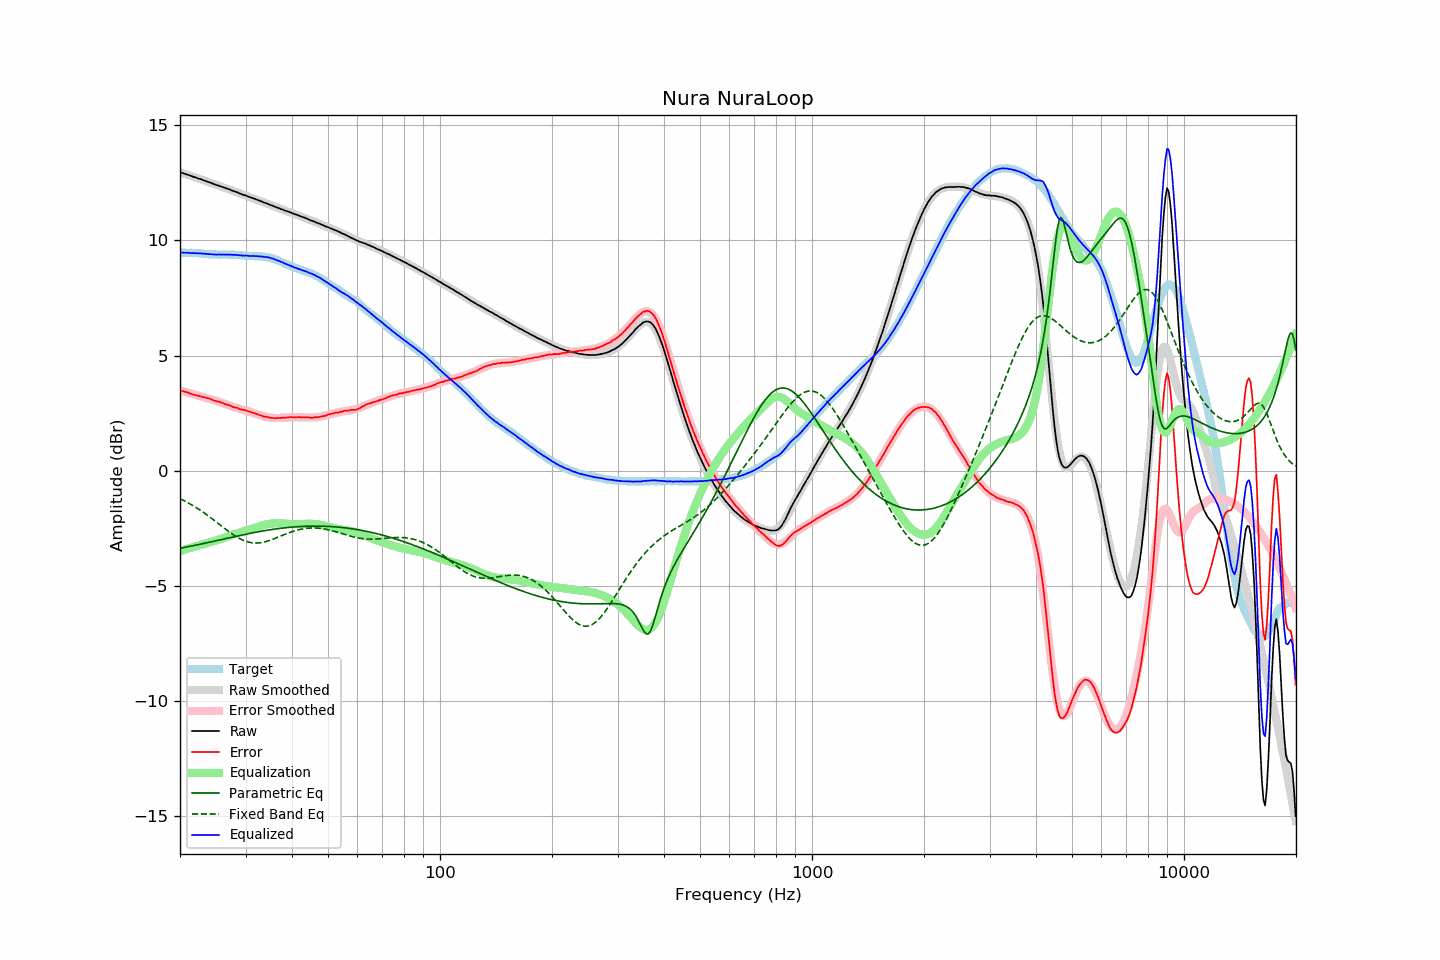

Source data for this figure (header and first rows):
frequency, raw, error, smoothed, error_smoothed, equalization, parametric_eq, fixed_band_eq, equalized_raw, equalized_smoothed, target
20.00, 12.96, 3.49, 12.96, 3.49, -3.49, -3.37, -1.22, 9.47, 9.47, 9.47
20.20, 12.94, 3.47, 12.94, 3.47, -3.47, -3.36, -1.25, 9.47, 9.47, 9.47
20.40, 12.92, 3.45, 12.92, 3.45, -3.45, -3.35, -1.29, 9.47, 9.47, 9.47
20.61, 12.89, 3.42, 12.89, 3.43, -3.43, -3.33, -1.32, 9.47, 9.47, 9.47
20.81, 12.87, 3.41, 12.87, 3.41, -3.41, -3.32, -1.36, 9.47, 9.47, 9.46
21.02, 12.85, 3.39, 12.85, 3.38, -3.38, -3.30, -1.40, 9.47, 9.46, 9.46
21.23, 12.82, 3.36, 12.82, 3.36, -3.36, -3.29, -1.44, 9.46, 9.46, 9.46
21.44, 12.80, 3.33, 12.80, 3.34, -3.34, -3.28, -1.48, 9.46, 9.46, 9.47
21.66, 12.77, 3.31, 12.78, 3.32, -3.32, -3.26, -1.52, 9.45, 9.45, 9.46
21.87, 12.75, 3.29, 12.75, 3.30, -3.30, -3.25, -1.56, 9.45, 9.45, 9.46
22.09, 12.73, 3.28, 12.73, 3.28, -3.28, -3.23, -1.60, 9.45, 9.45, 9.45
22.31, 12.70, 3.25, 12.71, 3.26, -3.26, -3.22, -1.65, 9.44, 9.44, 9.45
22.54, 12.68, 3.24, 12.68, 3.24, -3.24, -3.20, -1.69, 9.44, 9.44, 9.44
22.76, 12.66, 3.22, 12.66, 3.22, -3.22, -3.19, -1.74, 9.44, 9.44, 9.44
22.99, 12.63, 3.20, 12.63, 3.20, -3.20, -3.17, -1.79, 9.43, 9.43, 9.43
23.22, 12.61, 3.19, 12.61, 3.18, -3.18, -3.16, -1.83, 9.43, 9.43, 9.42
23.45, 12.58, 3.16, 12.58, 3.16, -3.16, -3.14, -1.88, 9.42, 9.42, 9.42
23.69, 12.56, 3.15, 12.56, 3.15, -3.15, -3.13, -1.93, 9.42, 9.41, 9.41
23.92, 12.53, 3.13, 12.53, 3.13, -3.13, -3.11, -1.99, 9.41, 9.41, 9.40
24.16, 12.51, 3.11, 12.51, 3.11, -3.11, -3.10, -2.04, 9.41, 9.40, 9.40
24.40, 12.48, 3.08, 12.48, 3.08, -3.08, -3.08, -2.09, 9.40, 9.40, 9.40
24.65, 12.45, 3.05, 12.46, 3.06, -3.06, -3.06, -2.14, 9.39, 9.40, 9.40
24.89, 12.43, 3.03, 12.43, 3.04, -3.04, -3.05, -2.20, 9.39, 9.39, 9.40
25.14, 12.40, 3.01, 12.41, 3.02, -3.02, -3.03, -2.25, 9.38, 9.39, 9.39
25.39, 12.38, 3.00, 12.38, 2.99, -2.99, -3.02, -2.31, 9.39, 9.39, 9.38
25.65, 12.36, 2.98, 12.36, 2.97, -2.97, -3.00, -2.36, 9.39, 9.39, 9.38
25.91, 12.33, 2.95, 12.33, 2.95, -2.95, -2.99, -2.42, 9.39, 9.39, 9.38
26.16, 12.31, 2.92, 12.31, 2.92, -2.92, -2.97, -2.47, 9.39, 9.39, 9.39
26.43, 12.28, 2.89, 12.28, 2.90, -2.90, -2.95, -2.52, 9.38, 9.39, 9.39
26.69, 12.26, 2.87, 12.26, 2.87, -2.87, -2.94, -2.58, 9.39, 9.38, 9.39
26.96, 12.23, 2.85, 12.23, 2.85, -2.85, -2.92, -2.63, 9.38, 9.38, 9.38
27.23, 12.21, 2.83, 12.21, 2.83, -2.83, -2.91, -2.68, 9.39, 9.38, 9.38
27.50, 12.18, 2.80, 12.18, 2.80, -2.80, -2.89, -2.73, 9.38, 9.38, 9.38
27.77, 12.15, 2.76, 12.15, 2.78, -2.78, -2.88, -2.78, 9.37, 9.38, 9.39
28.05, 12.13, 2.75, 12.13, 2.75, -2.75, -2.86, -2.82, 9.38, 9.37, 9.38
28.33, 12.10, 2.73, 12.10, 2.73, -2.73, -2.85, -2.87, 9.37, 9.37, 9.37
28.62, 12.08, 2.72, 12.08, 2.71, -2.71, -2.83, -2.91, 9.37, 9.37, 9.36
28.90, 12.04, 2.67, 12.05, 2.69, -2.69, -2.82, -2.95, 9.35, 9.36, 9.37
29.19, 12.02, 2.66, 12.02, 2.67, -2.67, -2.80, -2.98, 9.35, 9.35, 9.36
29.48, 11.99, 2.64, 12.00, 2.65, -2.65, -2.79, -3.02, 9.34, 9.35, 9.35
29.78, 11.97, 2.63, 11.97, 2.63, -2.63, -2.77, -3.05, 9.34, 9.34, 9.34
30.08, 11.95, 2.61, 11.95, 2.61, -2.61, -2.76, -3.07, 9.34, 9.34, 9.34
30.38, 11.92, 2.59, 11.92, 2.59, -2.59, -2.74, -3.09, 9.34, 9.33, 9.33
30.68, 11.89, 2.57, 11.90, 2.56, -2.56, -2.73, -3.11, 9.33, 9.33, 9.32
30.99, 11.87, 2.55, 11.87, 2.54, -2.54, -2.72, -3.12, 9.33, 9.33, 9.32
31.30, 11.84, 2.52, 11.84, 2.52, -2.52, -2.70, -3.14, 9.32, 9.32, 9.32
31.61, 11.82, 2.50, 11.82, 2.50, -2.50, -2.69, -3.14, 9.32, 9.32, 9.32
31.93, 11.79, 2.48, 11.79, 2.47, -2.47, -2.68, -3.14, 9.32, 9.32, 9.31
32.24, 11.77, 2.45, 11.77, 2.45, -2.45, -2.66, -3.14, 9.32, 9.31, 9.32
32.57, 11.74, 2.43, 11.74, 2.43, -2.43, -2.65, -3.14, 9.31, 9.31, 9.31
32.89, 11.71, 2.40, 11.71, 2.41, -2.41, -2.64, -3.13, 9.30, 9.31, 9.31
33.22, 11.69, 2.38, 11.69, 2.38, -2.38, -2.63, -3.12, 9.31, 9.30, 9.31
33.55, 11.65, 2.35, 11.66, 2.36, -2.36, -2.61, -3.11, 9.29, 9.30, 9.30
33.89, 11.63, 2.34, 11.63, 2.35, -2.35, -2.60, -3.09, 9.29, 9.29, 9.29
34.23, 11.61, 2.34, 11.61, 2.33, -2.33, -2.59, -3.07, 9.28, 9.28, 9.27
34.57, 11.58, 2.31, 11.58, 2.32, -2.32, -2.58, -3.05, 9.27, 9.26, 9.27
34.92, 11.55, 2.30, 11.55, 2.31, -2.31, -2.57, -3.02, 9.25, 9.25, 9.25
35.27, 11.52, 2.28, 11.52, 2.30, -2.30, -2.56, -3.00, 9.23, 9.23, 9.24
35.62, 11.50, 2.29, 11.50, 2.29, -2.29, -2.55, -2.97, 9.21, 9.21, 9.21
35.97, 11.46, 2.27, 11.47, 2.29, -2.29, -2.54, -2.95, 9.17, 9.18, 9.19
... 635 more rows
